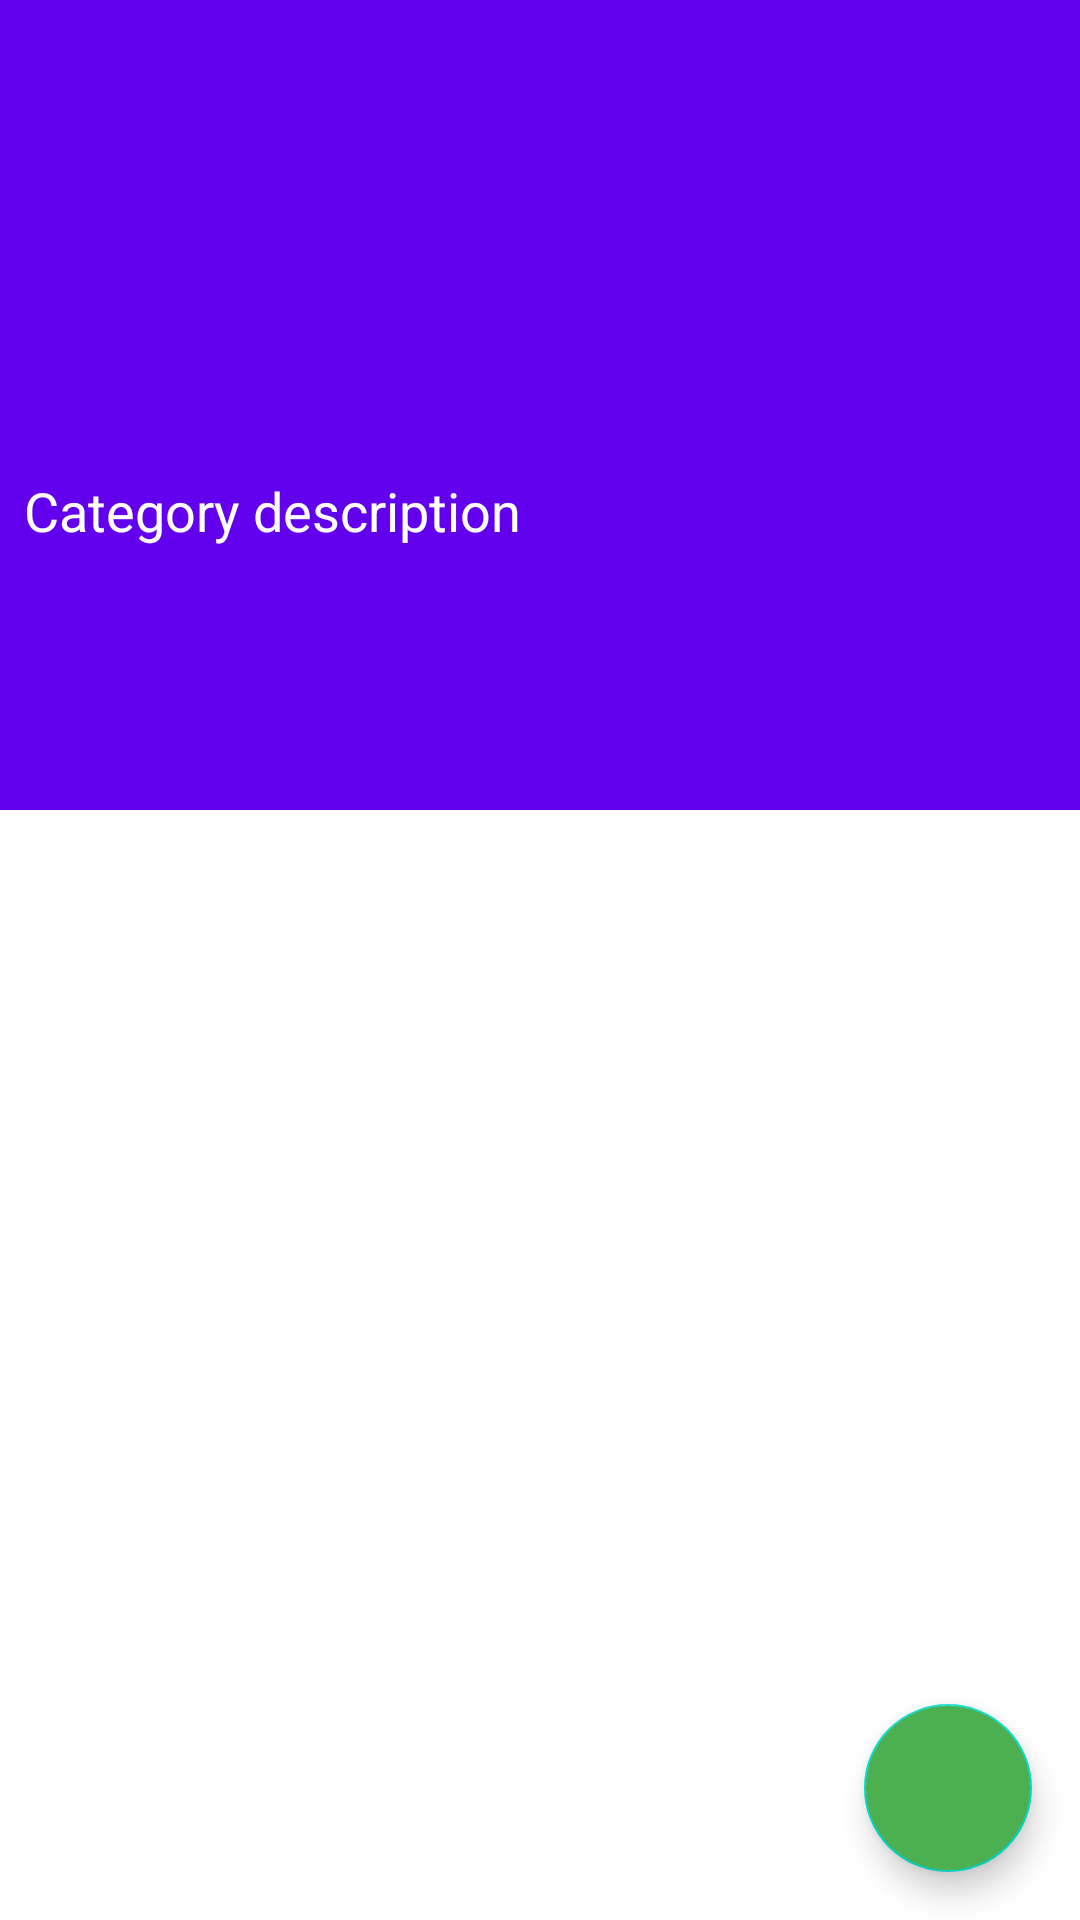

Layout XML and referenced resources for this Android screen:
<!-- AndroidManifest.xml: application theme Theme.BulletinBoard -->
<!-- res/layout/activity_details.xml -->
<?xml version="1.0" encoding="utf-8"?>
<androidx.constraintlayout.widget.ConstraintLayout xmlns:android="http://schemas.android.com/apk/res/android"
    xmlns:app="http://schemas.android.com/apk/res-auto"
    xmlns:tools="http://schemas.android.com/tools"
    android:layout_width="match_parent"
    android:layout_height="match_parent"
    tools:context=".presentation.details.ui.DetailsCategoryActivity">

    <com.google.android.material.appbar.AppBarLayout
        android:id="@+id/appBarLayout3"
        android:layout_width="match_parent"
        android:layout_height="270dp"
        android:fitsSystemWindows="true"
        android:theme="@style/ThemeOverlay.MaterialComponents.Dark"
        app:layout_constraintEnd_toEndOf="parent"
        app:layout_constraintStart_toStartOf="parent"
        app:layout_constraintTop_toTopOf="parent">

        <com.google.android.material.appbar.CollapsingToolbarLayout
            android:id="@+id/detailsCollapsingToolBar"
            android:layout_width="match_parent"
            android:layout_height="match_parent"
            android:fitsSystemWindows="true"
            app:contentScrim="@color/colorPrimary"
            app:expandedTitleMarginBottom="20dp"
            app:expandedTitleMarginStart="15dp"
            app:layout_scrollFlags="scroll|exitUntilCollapsed|snap">

            <ImageView
                android:id="@+id/detailsGoodImageSlider"
                android:layout_width="match_parent"
                android:layout_height="match_parent"
                android:fitsSystemWindows="true"
                app:layout_collapseMode="parallax"
                app:layout_constraintEnd_toEndOf="parent"
                app:layout_constraintStart_toStartOf="parent"
                app:layout_constraintTop_toTopOf="parent"
                tools:ignore="ContentDescription" />

            <androidx.appcompat.widget.Toolbar
                android:id="@+id/detailsActivityToolbar"
                android:layout_width="match_parent"
                android:layout_height="?android:attr/actionBarSize"
                app:layout_collapseMode="pin"
                app:popupTheme="@style/ThemeOverlay.MaterialComponents.Light" />

            <androidx.constraintlayout.widget.ConstraintLayout
                android:layout_width="match_parent"
                android:layout_height="100dp"
                android:layout_marginTop="150dp">

                <TextView
                    android:id="@+id/details_category_description"
                    android:layout_width="0dp"
                    android:layout_height="0dp"
                    android:padding="8dp"
                    android:text="@string/good_category_description"
                    android:textColor="@color/colorAccent"
                    android:textSize="18sp"
                    app:layout_constraintBottom_toBottomOf="parent"
                    app:layout_constraintEnd_toStartOf="@+id/image_category_details"
                    app:layout_constraintStart_toStartOf="parent"
                    app:layout_constraintTop_toTopOf="parent" />

                <ImageView
                    android:id="@+id/image_category_details"
                    android:layout_width="90dp"
                    android:layout_height="0dp"
                    android:layout_marginEnd="20dp"
                    android:src="@drawable/transport"
                    app:layout_constraintBottom_toBottomOf="parent"
                    app:layout_constraintEnd_toEndOf="parent"
                    app:layout_constraintTop_toTopOf="parent"
                    tools:ignore="ContentDescription" />

            </androidx.constraintlayout.widget.ConstraintLayout>
        </com.google.android.material.appbar.CollapsingToolbarLayout>
    </com.google.android.material.appbar.AppBarLayout>

    <androidx.recyclerview.widget.RecyclerView
        android:id="@+id/rec_view_product"
        android:layout_width="0dp"
        android:layout_height="0dp"
        android:layout_margin="8dp"
        app:layoutManager="androidx.recyclerview.widget.GridLayoutManager"
        app:spanCount="2"
        app:layout_constraintBottom_toBottomOf="parent"
        app:layout_constraintEnd_toEndOf="parent"
        app:layout_constraintStart_toStartOf="parent"
        app:layout_constraintTop_toBottomOf="@+id/appBarLayout3" />

    <com.google.android.material.floatingactionbutton.FloatingActionButton
        android:id="@+id/fabDetails"
        android:layout_width="wrap_content"
        android:layout_height="wrap_content"
        android:layout_gravity="bottom|end"
        android:layout_margin="@dimen/fab_margin"
        android:layout_marginEnd="5dp"
        android:layout_marginBottom="5dp"
        android:backgroundTint="@color/greenColor"
        android:elevation="5dp"
        app:fabSize="normal"
        android:visibility="visible"
        app:layout_constraintBottom_toBottomOf="parent"
        app:layout_constraintEnd_toEndOf="parent"
        app:srcCompat="@drawable/ic_baseline_local_phone_24"
        tools:ignore="ContentDescription" />

    <androidx.constraintlayout.widget.ConstraintLayout
        android:id="@+id/no_offer_text"
        android:layout_width="250dp"
        android:layout_height="250dp"
        android:background="@color/colorPrimary"
        android:visibility="gone"
        app:layout_constraintBottom_toBottomOf="parent"
        app:layout_constraintEnd_toEndOf="parent"
        app:layout_constraintStart_toStartOf="parent"
        app:layout_constraintTop_toTopOf="parent">

        <TextView
            android:layout_width="wrap_content"
            android:layout_height="wrap_content"
            android:text="@string/no_offers"
            android:textColor="@color/colorAccent"
            android:textSize="32sp"
            app:layout_constraintBottom_toBottomOf="parent"
            app:layout_constraintEnd_toEndOf="parent"
            app:layout_constraintStart_toStartOf="parent"
            app:layout_constraintTop_toTopOf="parent" />

    </androidx.constraintlayout.widget.ConstraintLayout>
</androidx.constraintlayout.widget.ConstraintLayout>
<!-- resources referenced by this layout -->
<resources>
  <color name="colorAccent">#fff</color>
  <color name="colorPrimary">#000</color>
  <color name="greenColor">#4CAF50</color>
  <dimen name="fab_margin">16dp</dimen>
  <string name="good_category_description">Category description</string>
  <string name="no_offers">NO OFFERS!</string>
  <style name="Theme.BulletinBoard" parent="Theme.MaterialComponents.DayNight.NoActionBar">
          
          <item name="colorPrimary">@color/purple_500</item>
          <item name="colorPrimaryVariant">@color/purple_700</item>
          <item name="colorOnPrimary">@color/colorAccent</item>
          
          <item name="colorSecondary">@color/teal_200</item>
          <item name="colorSecondaryVariant">@color/teal_700</item>
          <item name="colorOnSecondary">@color/black</item>
          
          <item name="android:statusBarColor">?attr/colorPrimaryVariant</item>
          
      </style>
  <color name="purple_500">#FF6200EE</color>
  <color name="purple_700">#FF3700B3</color>
  <color name="teal_200">#FF03DAC5</color>
  <color name="teal_700">#FF018786</color>
  <color name="black">#FF000000</color>
</resources>
